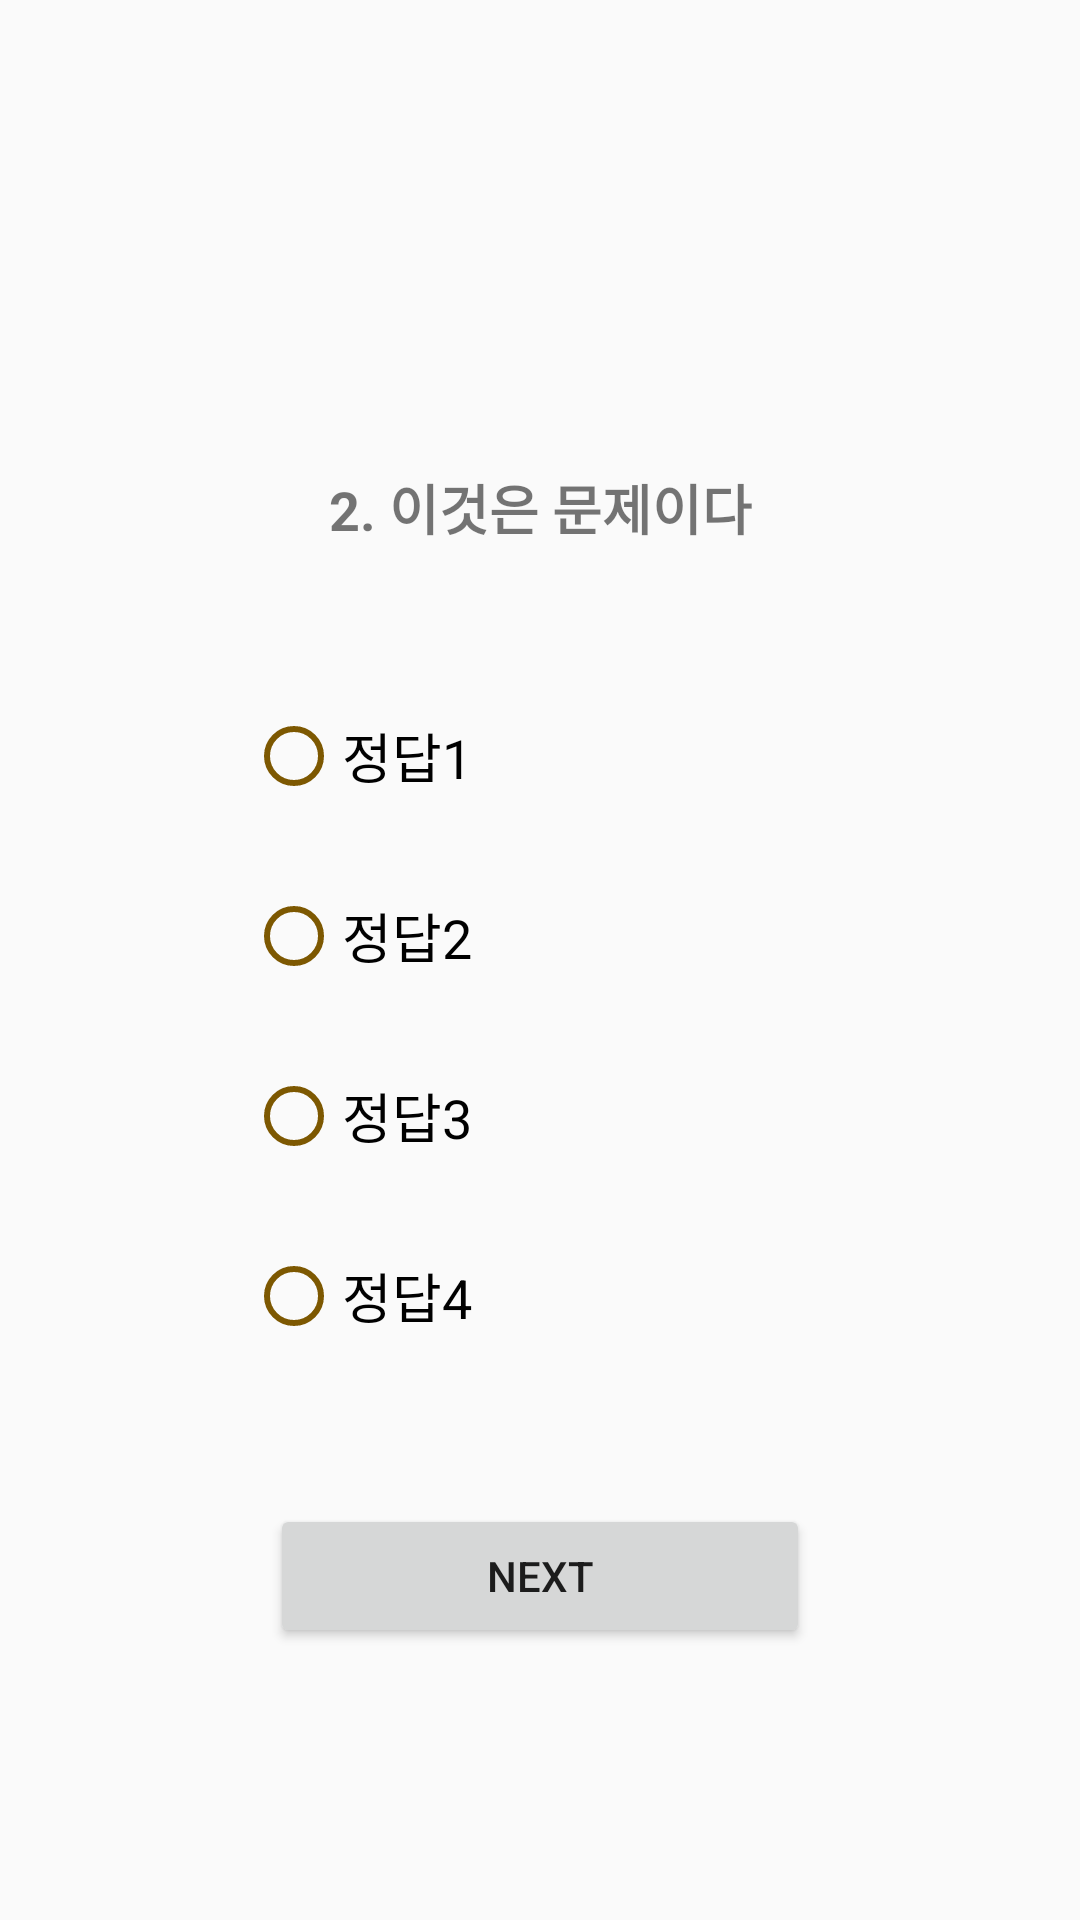

Produce the Android XML layout that renders to this screen, including the resource entries it uses.
<!-- AndroidManifest.xml: application theme Theme.LearningMate -->
<!-- res/layout/activity_quiz2.xml -->
<?xml version="1.0" encoding="utf-8"?>
<androidx.constraintlayout.widget.ConstraintLayout xmlns:android="http://schemas.android.com/apk/res/android"
    xmlns:app="http://schemas.android.com/apk/res-auto"
    xmlns:tools="http://schemas.android.com/tools"
    android:layout_width="match_parent"
    android:layout_height="match_parent">

    <TextView
        android:id="@+id/question2"
        android:layout_width="wrap_content"
        android:layout_height="wrap_content"
        android:layout_marginTop="156dp"
        android:gravity="center"
        android:textStyle="bold"
        android:paddingLeft="15dp"
        android:paddingRight="15dp"
        android:text="2. 이것은 문제이다"
        android:textAlignment="center"
        android:textSize="18sp"
        android:layout_marginBottom="10dp"
        app:layout_constraintEnd_toEndOf="parent"
        app:layout_constraintStart_toStartOf="parent"
        app:layout_constraintTop_toTopOf="parent" />

    <RadioGroup
        android:id="@+id/q2RadioGroup"
        android:layout_width="256dp"
        android:layout_height="wrap_content"
        android:layout_margin="50dp"
        android:paddingLeft="30dp"
        android:paddingRight="30dp"
        android:paddingTop="10dp"
        android:paddingBottom="10dp"
        app:layout_constraintBottom_toTopOf="@+id/q2btnNext"
        app:layout_constraintEnd_toEndOf="parent"
        app:layout_constraintStart_toStartOf="parent"
        app:layout_constraintTop_toBottomOf="@+id/question2">

        <RadioButton
            android:id="@+id/q2Answer1"
            android:layout_width="match_parent"
            android:layout_height="60dp"
            android:buttonTint="#7D5801"
            android:text="정답1"
            android:textSize="18sp" />

        <RadioButton
            android:id="@+id/q2Answer2"
            android:layout_width="match_parent"
            android:layout_height="60dp"
            android:buttonTint="#7D5801"
            android:text="정답2"
            android:textSize="18sp" />

        <RadioButton
            android:id="@+id/q2Answer3"
            android:layout_width="match_parent"
            android:layout_height="60dp"
            android:buttonTint="#7D5801"
            android:text="정답3"
            android:textSize="18sp" />

        <RadioButton
            android:id="@+id/q2Answer4"
            android:layout_width="match_parent"
            android:layout_height="60dp"
            android:buttonTint="#7D5801"
            android:text="정답4"
            android:textSize="18sp" />
    </RadioGroup>

    <Button
        android:id="@+id/q2btnNext"
        android:layout_width="180dp"
        android:layout_height="wrap_content"
        android:text="Next"
        app:layout_constraintBottom_toBottomOf="parent"
        app:layout_constraintEnd_toEndOf="parent"
        app:layout_constraintStart_toStartOf="parent"
        app:layout_constraintTop_toTopOf="parent"
        app:layout_constraintVertical_bias="0.847" />

</androidx.constraintlayout.widget.ConstraintLayout>
<!-- resources referenced by this layout -->
<resources>
  <style name="Theme.LearningMate" parent="Theme.AppCompat.DayNight.NoActionBar">
          
          <item name="colorPrimary">@color/purple_500</item>
          <item name="colorPrimaryVariant">@color/purple_700</item>
          <item name="colorOnPrimary">@color/white</item>
          
          <item name="colorSecondary">@color/teal_200</item>
          <item name="colorSecondaryVariant">@color/teal_700</item>
          <item name="colorOnSecondary">@color/black</item>
          
          <item name="android:statusBarColor" tools:targetApi="l">?attr/colorPrimaryVariant</item>
          
      </style>
  <color name="purple_500">#FF6200EE</color>
  <color name="purple_700">#FF3700B3</color>
  <color name="white">#FFFFFFFF</color>
  <color name="teal_200">#007BFF</color>
  <color name="teal_700">#A40039E8</color>
  <color name="black">#FF000000</color>
</resources>
